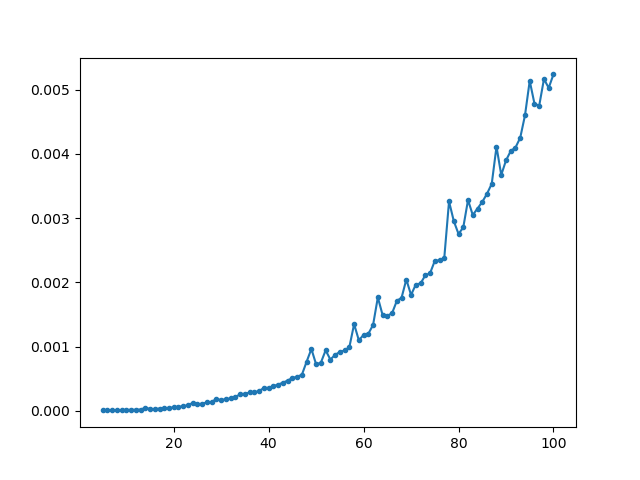

Values plotted in this chart, from the file beside it:
6.0000000000001458E-006, 5
6.9999999999998449E-006, 6
7.9999999999999776E-006, 7
1.0000000000000026E-005, 8
1.0000000000000026E-005, 9
1.5000000000000039E-005, 10
1.5000000000000039E-005, 11
1.5999999999999955E-005, 12
2.0000000000000052E-005, 13
4.3999999999999985E-005, 14
3.0000000000000079E-005, 15
2.6999999999999897E-005, 16
3.5000000000000092E-005, 17
4.1000000000000021E-005, 18
4.6000000000000034E-005, 19
5.4000000000000012E-005, 20
6.1000000000000073E-005, 21
7.3000000000000148E-005, 22
8.6000000000000139E-005, 23
1.2299999999999985E-004, 24
1.0200000000000009E-004, 25
1.1099999999999999E-004, 26
1.3100000000000004E-004, 27
1.3699999999999997E-004, 28
1.8700000000000010E-004, 29
1.6400000000000008E-004, 30
1.8400000000000014E-004, 31
1.9199999999999990E-004, 32
2.1099999999999982E-004, 33
2.6099999999999995E-004, 34
2.6399999999999948E-004, 35
2.8499999999999966E-004, 36
2.8800000000000006E-004, 37
3.0899999999999938E-004, 38
3.5500000000000028E-004, 39
3.5799999999999981E-004, 40
3.8399999999999979E-004, 41
4.0899999999999964E-004, 42
4.3699999999999989E-004, 43
4.7099999999999920E-004, 44
5.1099999999999930E-004, 45
5.3000000000000096E-004, 46
5.6099999999999900E-004, 47
7.6500000000000005E-004, 48
9.6199999999999931E-004, 49
7.2200000000000042E-004, 50
7.4900000000000140E-004, 51
9.4100000000000086E-004, 52
7.9800000000000010E-004, 53
8.6999999999999925E-004, 54
9.1600000000000015E-004, 55
9.3900000000000233E-004, 56
9.9000000000000130E-004, 57
1.3489999999999995E-003, 58
1.0969999999999973E-003, 59
1.1819999999999990E-003, 60
1.1989999999999987E-003, 61
1.3370000000000014E-003, 62
1.7649999999999992E-003, 63
1.4909999999999993E-003, 64
1.4780000000000001E-003, 65
... 35 more rows
